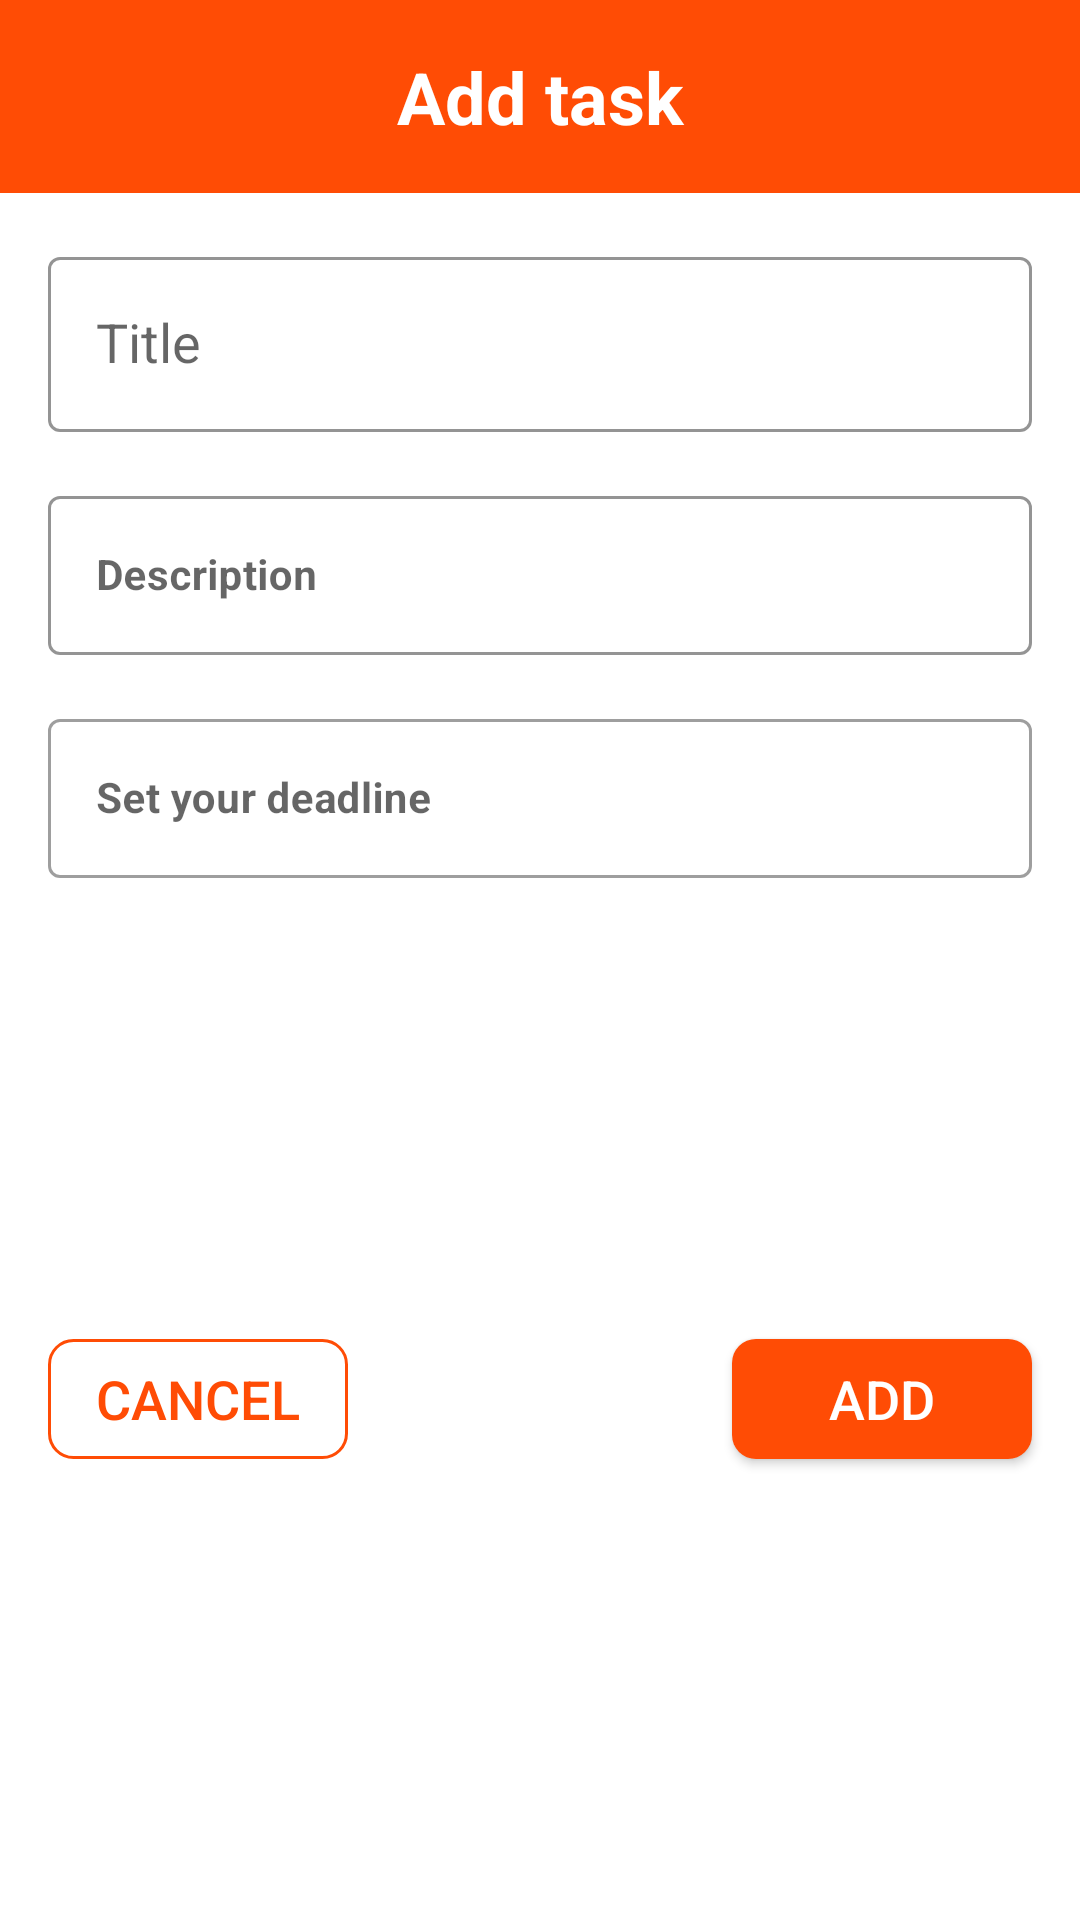

Produce the Android XML layout that renders to this screen, including the resource entries it uses.
<!-- AndroidManifest.xml: application theme Theme.MyToDoApp -->
<!-- res/layout/dialog_add_task.xml -->
<?xml version="1.0" encoding="utf-8"?>
<androidx.constraintlayout.widget.ConstraintLayout xmlns:android="http://schemas.android.com/apk/res/android"
    xmlns:app="http://schemas.android.com/apk/res-auto"
    android:layout_width="match_parent"
    android:layout_margin="16dp"
    android:background="@drawable/background"
    android:layout_height="wrap_content">

    <TextView
        android:id="@+id/title"
        android:layout_width="match_parent"
        android:layout_height="wrap_content"
        android:background="#FF4C05"
        android:gravity="center"
        android:padding="16dp"
        android:text="Add task"
        android:textColor="@color/white"
        android:textSize="24sp"
        android:textStyle="bold"
        app:layout_constraintLeft_toLeftOf="parent"
        app:layout_constraintRight_toRightOf="parent"
        app:layout_constraintTop_toTopOf="parent" />

    <com.google.android.material.textfield.TextInputLayout
        android:id="@+id/addNoteTitle"
        style="@style/Widget.MaterialComponents.TextInputLayout.OutlinedBox"
        android:layout_width="match_parent"
        android:layout_height="wrap_content"
        android:layout_margin="16dp"
        app:boxStrokeColor="#FF4C05"
        app:layout_constraintLeft_toLeftOf="parent"
        app:layout_constraintRight_toRightOf="parent"
        app:layout_constraintTop_toBottomOf="@id/title">

        <com.google.android.material.textfield.TextInputEditText
            style="@style/Widget.MaterialComponents.TextInputLayout.OutlinedBox"
            android:layout_width="match_parent"
            android:layout_height="wrap_content"
            android:hint="Title"
            android:maxLines="1"
            android:minLines="1"
            android:singleLine="true"
            android:textColor="@color/black"
            android:textSize="18sp"
            app:layout_constraintLeft_toLeftOf="parent"
            app:layout_constraintTop_toTopOf="parent" />
    </com.google.android.material.textfield.TextInputLayout>

    <com.google.android.material.textfield.TextInputLayout
        android:id="@+id/addNoteDescription"
        style="@style/Widget.MaterialComponents.TextInputLayout.OutlinedBox"
        android:layout_width="match_parent"
        android:layout_height="wrap_content"
        android:layout_margin="16dp"
        app:boxStrokeColor="#FF4C05"
        app:layout_constraintBottom_toTopOf="@id/addNoteAlarmTime"
        app:layout_constraintLeft_toLeftOf="parent"
        app:layout_constraintRight_toRightOf="parent"
        app:layout_constraintTop_toBottomOf="@id/addNoteTitle">

        <com.google.android.material.textfield.TextInputEditText
            android:layout_width="match_parent"
            android:layout_height="match_parent"
            android:hint="Description"
            android:maxLines="5"
            android:textColor="#99000000"
            android:textSize="14sp"
            android:textStyle="bold"
            app:boxStrokeColor="#FF4C05"
            app:layout_constraintLeft_toLeftOf="parent"
            app:layout_constraintTop_toBottomOf="@id/addNoteTitle" />
    </com.google.android.material.textfield.TextInputLayout>

    <com.google.android.material.textfield.TextInputLayout
        android:id="@+id/addNoteAlarmTime"
        style="@style/Widget.MaterialComponents.TextInputLayout.OutlinedBox"
        android:layout_width="match_parent"
        android:layout_height="wrap_content"
        android:layout_margin="16dp"
        app:boxStrokeErrorColor="#FF0000"
        app:endIconDrawable="@drawable/ic_info"
        app:layout_constraintBottom_toTopOf="@id/addNoteAlarmTime"
        app:layout_constraintLeft_toLeftOf="parent"
        app:layout_constraintRight_toRightOf="parent"
        app:layout_constraintTop_toBottomOf="@id/addNoteTitle">

        <com.google.android.material.textfield.TextInputEditText
            android:id="@+id/timeAlarm"
            android:layout_width="match_parent"
            android:layout_height="match_parent"
            android:focusable="false"
            android:hint="Set your deadline"
            android:textColor="#99000000"
            android:textSize="14sp"
            android:textStyle="bold"
            app:layout_constraintLeft_toLeftOf="parent"
            app:layout_constraintTop_toBottomOf="@id/addNoteTitle" />
    </com.google.android.material.textfield.TextInputLayout>

    <androidx.appcompat.widget.AppCompatButton
        android:id="@+id/addNoteBtn"
        android:layout_width="100dp"
        android:layout_height="40dp"
        android:layout_margin="16dp"
        android:background="@drawable/add_btn"
        android:text="ADD"
        android:textColor="@color/white"
        android:textSize="18sp"
        app:layout_constraintBottom_toBottomOf="parent"
        app:layout_constraintRight_toRightOf="parent"
        app:layout_constraintTop_toBottomOf="@id/addNoteAlarmTime" />

    <androidx.appcompat.widget.AppCompatButton
        android:id="@+id/cancelNoteBtn"
        android:layout_width="100dp"
        android:layout_height="40dp"
        android:layout_margin="16dp"
        android:background="@drawable/cancel_btn"
        android:text="CANCEL"
        android:textColor="#FF4C05"
        android:textSize="18sp"
        app:layout_constraintBottom_toBottomOf="parent"
        app:layout_constraintLeft_toLeftOf="parent"
        app:layout_constraintTop_toBottomOf="@id/addNoteAlarmTime" />
</androidx.constraintlayout.widget.ConstraintLayout>
<!-- resources referenced by this layout -->
<resources>
  <color name="black">#FF000000</color>
  <color name="white">#FFFFFFFF</color>
  <!-- drawable add_btn (drawable) -->
  <?xml version="1.0" encoding="utf-8"?>
  <shape xmlns:android="http://schemas.android.com/apk/res/android">
  <corners android:radius="8dp"/>
      <solid android:color="#FF4C05"/>
  </shape>
  <!-- drawable cancel_btn (drawable) -->
  <?xml version="1.0" encoding="utf-8"?>
  <shape xmlns:android="http://schemas.android.com/apk/res/android">
  <corners android:radius="8dp"/>
  
      <stroke android:color="#FF4C05"
          android:width="1dp"
          />
  </shape>
  <!-- drawable ic_info (drawable) -->
  <vector android:height="24dp" android:tint="#FF4C05"
      android:viewportHeight="24" android:viewportWidth="24"
      android:width="24dp" xmlns:android="http://schemas.android.com/apk/res/android">
      <path android:fillColor="@android:color/white" android:pathData="M12,2C6.48,2 2,6.48 2,12s4.48,10 10,10 10,-4.48 10,-10S17.52,2 12,2zM13,17h-2v-6h2v6zM13,9h-2L11,7h2v2z"/>
  </vector>
  <style name="Theme.MyToDoApp" parent="Theme.MaterialComponents.DayNight.NoActionBar">
          
          <item name="colorPrimary">@color/purple_500</item>
          <item name="colorPrimaryVariant">#B13504</item>
          <item name="colorOnPrimary">@color/white</item>
          
          <item name="colorSecondary">@color/teal_200</item>
          <item name="colorSecondaryVariant">@color/teal_700</item>
          <item name="colorOnSecondary">@color/black</item>
          
          <item name="android:statusBarColor" tools:targetApi="l">?attr/colorPrimaryVariant</item>
          
      </style>
  <color name="purple_500">#FF4C05</color>
  <color name="teal_200">#FF4C05</color>
  <color name="teal_700">#FF4C05</color>
</resources>
